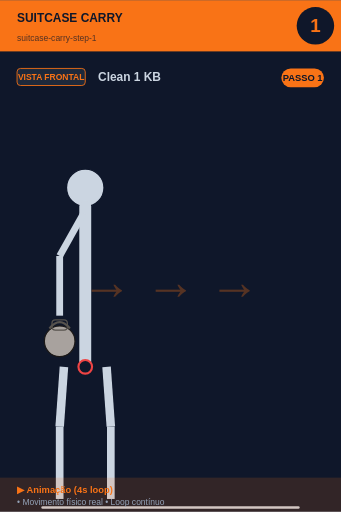
t = 0.00 s
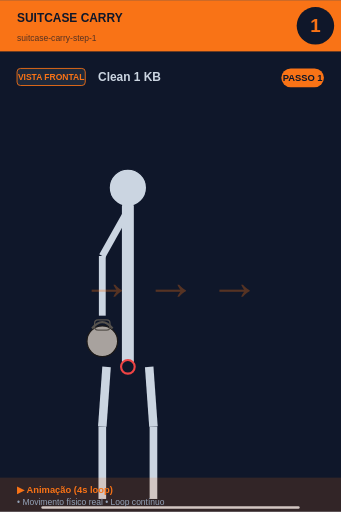
t = 0.45 s
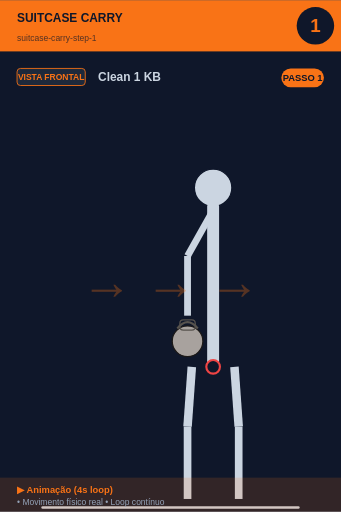
t = 1.35 s
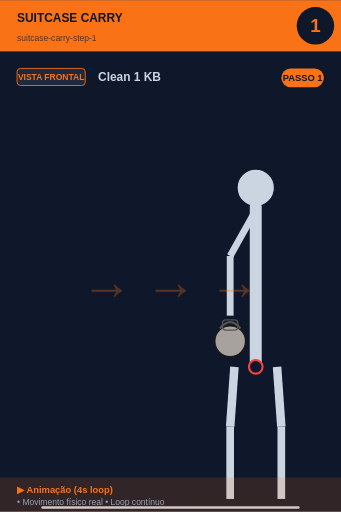
t = 2.00 s
t = 2.65 s: frame unchanged from t = 1.35 s, image omitted
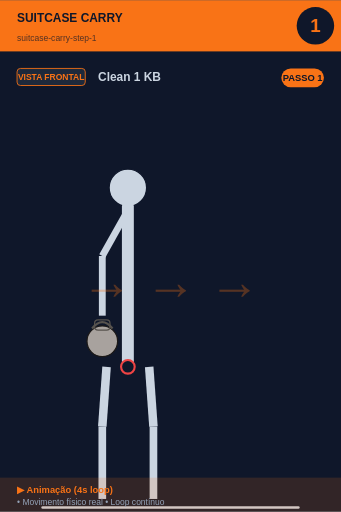
t = 3.55 s

The animated SVG that drew these frames (rendered in a browser with its animation timeline set to each time). Animation: 1 SMIL element (animateTransform=1); one cycle of 4.00 s, repeats indefinitely.

<svg xmlns="http://www.w3.org/2000/svg" viewBox="0 0 400 600" width="400" height="600">
<rect width="400" height="600" fill="#0f172a"/>

<!-- Header -->
<rect x="0" y="0" width="400" height="60" fill="#f97316"/>
<text x="20" y="25" font-size="14" font-weight="bold" fill="#0f172a" font-family="sans-serif">SUITCASE CARRY</text>
<text x="20" y="48" font-size="10" fill="#0f172a" opacity="0.7" font-family="sans-serif">suitcase-carry-step-1</text>

<!-- Step number -->
<circle cx="370" cy="30" r="22" fill="#0f172a"/>
<text x="370" y="37" font-size="22" font-weight="bold" fill="#f97316" text-anchor="middle" font-family="sans-serif">1</text>

<!-- Vista + título -->
<rect x="20" y="80" width="80" height="20" rx="4" fill="#1e293b" stroke="#f97316" stroke-width="1"/>
<text x="60" y="94" font-size="10" font-weight="bold" fill="#f97316" text-anchor="middle" font-family="sans-serif">VISTA FRONTAL</text>
<text x="115" y="95" font-size="14" font-weight="bold" fill="#cbd5e1" font-family="sans-serif">Clean 1 KB</text>

<!-- Corpo -->
<g transform="translate(0, 50)">

<g>
  <animateTransform attributeName="transform" type="translate"
    values="0,0; 200,0; 200,0; 0,0"
    keyTimes="0;0.45;0.55;1"
    dur="4s" repeatCount="indefinite"/>
  <circle cx="100" cy="170" r="22" fill="#cbd5e1" stroke="#0f172a" stroke-width="1.5"/>
  <line x1="100" y1="192" x2="100" y2="380" stroke="#cbd5e1" stroke-width="14" stroke-linecap="round"/>
  <circle cx="100" cy="380" r="8" fill="#0f172a" stroke="#ef4444" stroke-width="2.5"/>
  <!-- Braço com KB -->
  <line x1="98" y1="200" x2="70" y2="250" stroke="#cbd5e1" stroke-width="8"/>
  <line x1="70" y1="250" x2="70" y2="320" stroke="#cbd5e1" stroke-width="8"/>
  <circle cx="70" cy="350" r="18.0" fill="#a8a29e" stroke="#1c1917" stroke-width="1.5"/><path d="M 58.0 335.0 Q 70 320.0 82.0 335.0" fill="none" stroke="#57534e" stroke-width="2.5"/><rect x="61.0" y="325.0" width="18.0" height="12.0" rx="4.0" fill="none" stroke="#57534e" stroke-width="1.5"/>
  <!-- Pernas -->
  <line x1="75" y1="380" x2="70" y2="450" stroke="#cbd5e1" stroke-width="10"/>
  <line x1="125" y1="380" x2="130" y2="450" stroke="#cbd5e1" stroke-width="10"/>
  <line x1="70" y1="450" x2="70" y2="535" stroke="#cbd5e1" stroke-width="9"/>
  <line x1="130" y1="450" x2="130" y2="535" stroke="#cbd5e1" stroke-width="9"/>
</g>
<text x="200" y="300" font-size="60" fill="#f97316" opacity="0.3" font-weight="bold" text-anchor="middle">→ → →</text><line x1="50" y1="545" x2="350" y2="545" stroke="#cbd5e1" stroke-width="3" stroke-linecap="round"/>
</g>

<!-- Footer -->
<rect x="0" y="560" width="400" height="40" fill="#f97316" opacity="0.15"/>
<text x="20" y="578" font-size="11" font-weight="bold" fill="#f97316" font-family="sans-serif">▶ Animação (4s loop)</text>
<text x="20" y="592" font-size="10" fill="#94a3b8" font-family="sans-serif">• Movimento físico real • Loop contínuo</text>

<!-- Tag PASSO N -->
<g transform="translate(330, 80)">
<rect x="0" y="0" width="50" height="22" rx="11" fill="#f97316"/>
<text x="25" y="15" font-size="11" font-weight="bold" fill="#0f172a" text-anchor="middle" font-family="sans-serif">PASSO 1</text>
</g>
</svg>
